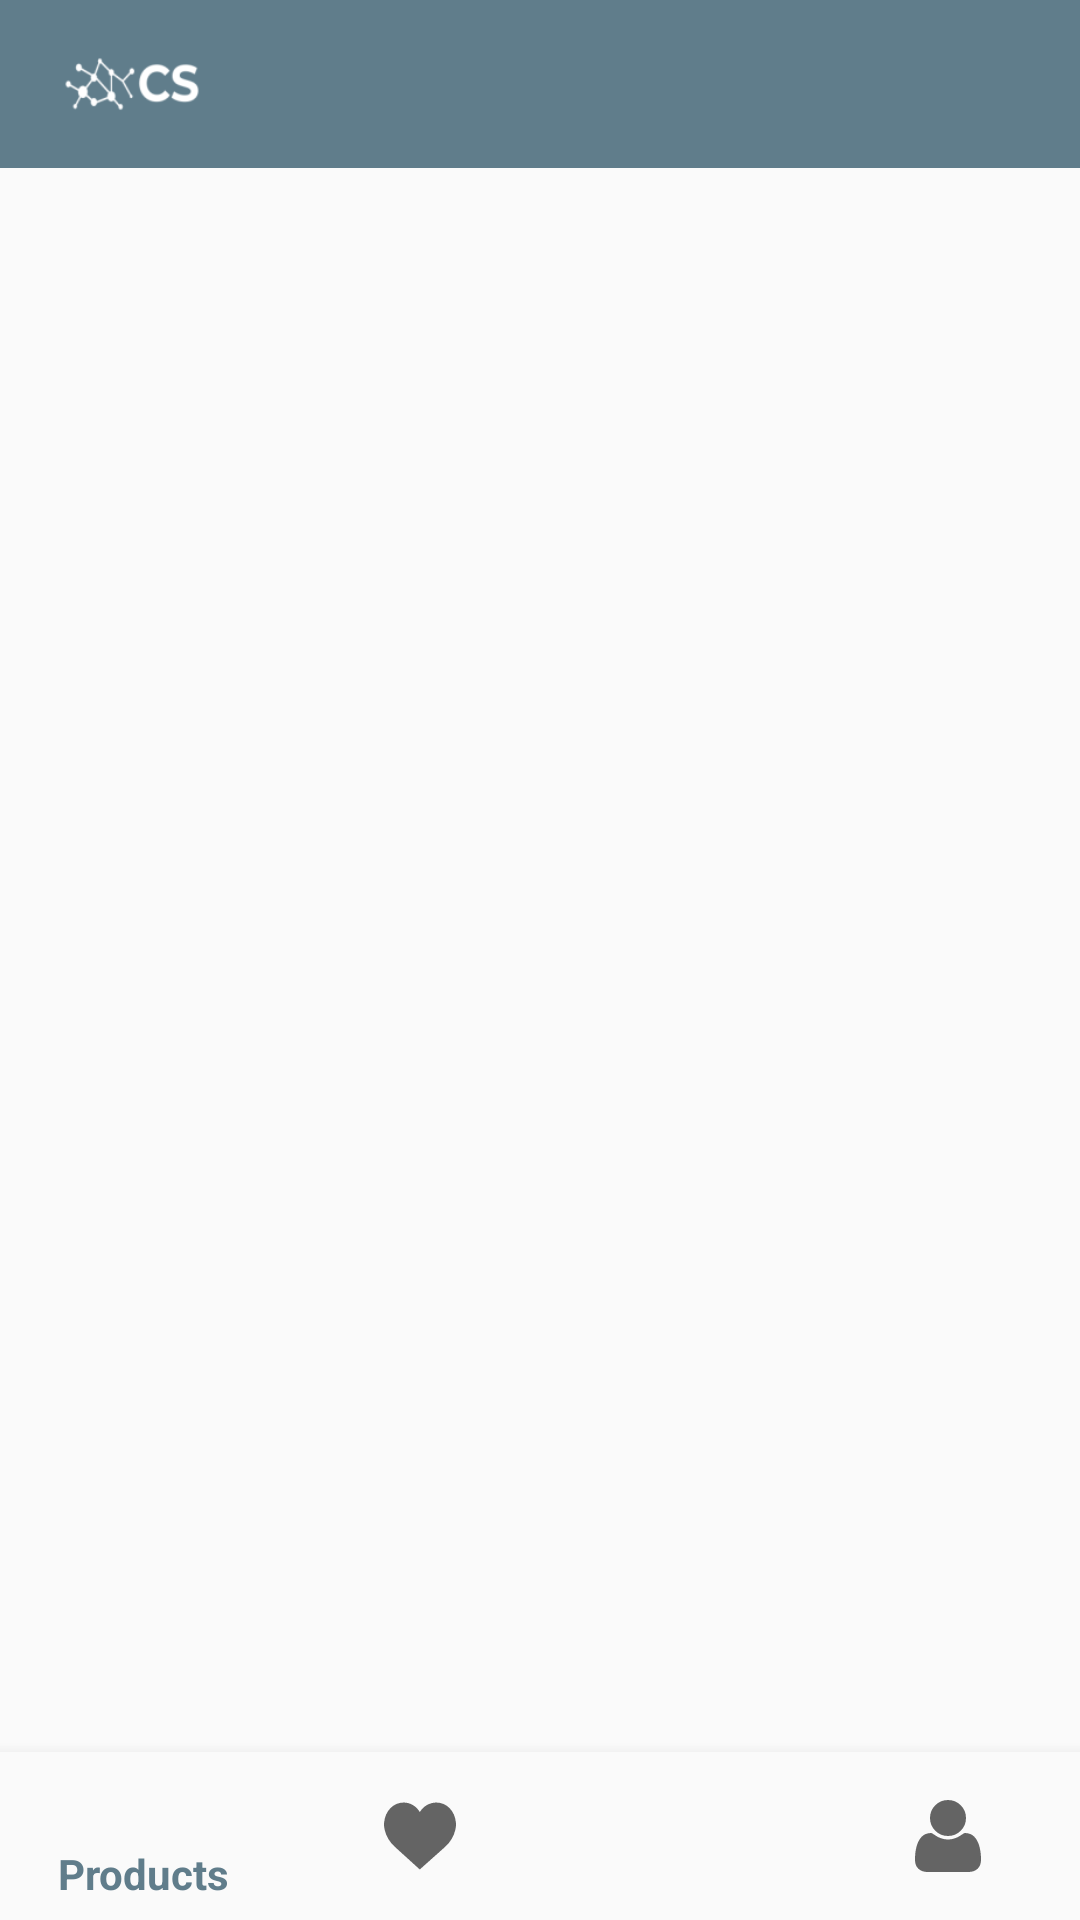

Layout XML and referenced resources for this Android screen:
<!-- AndroidManifest.xml: application theme AppTheme -->
<!-- res/layout/activity_main.xml -->
<?xml version="1.0" encoding="utf-8"?>
<RelativeLayout xmlns:android="http://schemas.android.com/apk/res/android"
    xmlns:app="http://schemas.android.com/apk/res-auto"
    xmlns:tools="http://schemas.android.com/tools"
    android:id="@+id/container"
    android:layout_width="match_parent"
    android:layout_height="match_parent"
    tools:context=".MainActivity">
    <android.support.v7.widget.Toolbar
        android:background="@color/colorPrimary"
        android:id="@+id/toolbar"
        android:layout_width="match_parent"
        android:layout_height="?attr/actionBarSize" >

        <ImageView
            android:layout_width="?attr/actionBarSize"
            android:layout_height="?attr/actionBarSize"
            android:src="@mipmap/ic_mylogo"
            android:onClick="returnHomePage"/>
    </android.support.v7.widget.Toolbar>


<FrameLayout
    android:layout_marginTop="?attr/actionBarSize"
    android:id="@+id/fragment_container"
    android:layout_width="match_parent"
    android:layout_height="match_parent"
    android:layout_above="@+id/navigation"
    ></FrameLayout>

    <android.support.design.widget.BottomNavigationView
        android:id="@+id/navigation"
        android:layout_width="match_parent"
        android:layout_height="wrap_content"
        android:layout_alignParentBottom="true"
        android:background="?android:attr/windowBackground"
        app:layout_constraintBottom_toBottomOf="parent"
        app:layout_constraintLeft_toLeftOf="parent"
        app:layout_constraintRight_toRightOf="parent"
        app:menu="@menu/navigation" />


</RelativeLayout>
<!-- resources referenced by this layout -->
<resources>
  <color name="colorPrimary">#607D8B</color>
  <!-- mipmap ic_mylogo: png bitmap (mipmap-hdpi, 1253 bytes) -->
  <style name="AppTheme" parent="Theme.AppCompat.Light.DarkActionBar">
          
          <item name="colorPrimary">@color/colorPrimary</item>
          <item name="colorPrimaryDark">@color/colorPrimaryDark</item>
          <item name="colorAccent">@color/colorAccent</item>
      </style>
  <color name="colorPrimaryDark">	#455A64</color>
  <color name="colorAccent">#cc9e16</color>
</resources>
